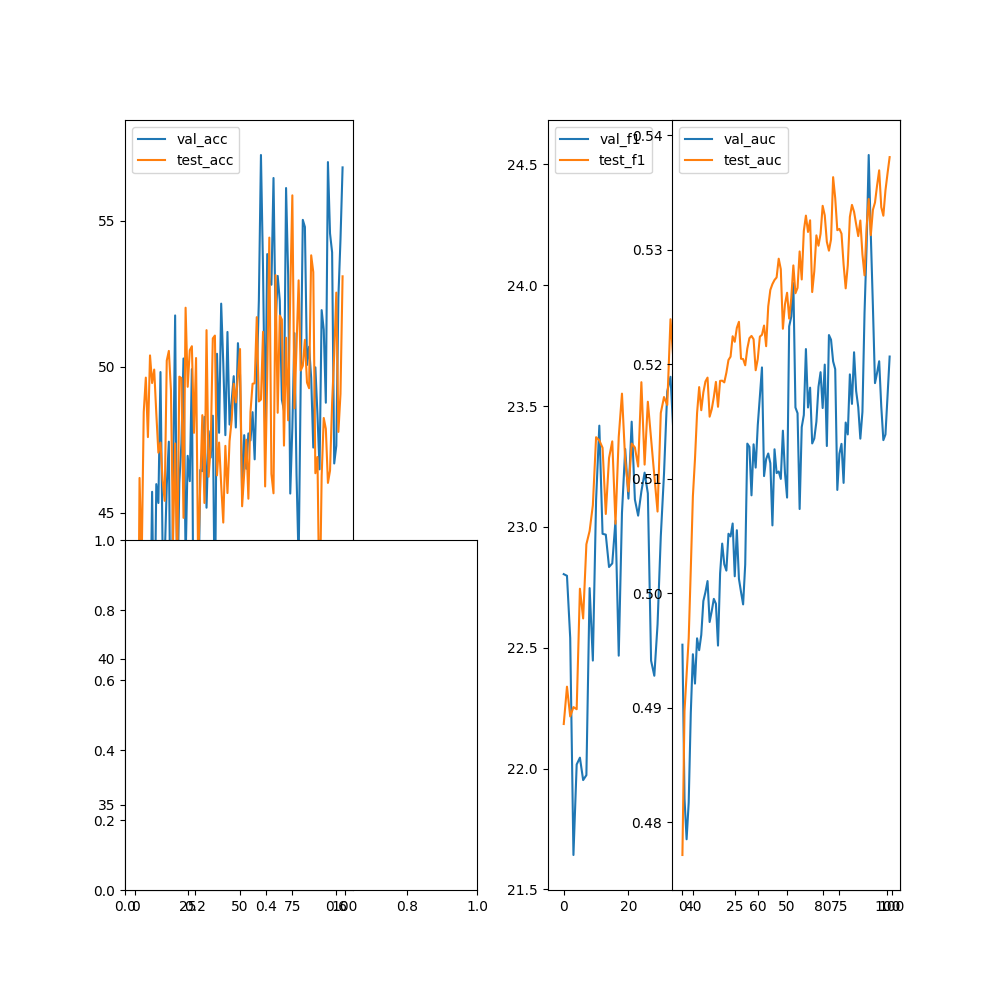

Source data for this figure (header and first rows):
epoch, val_acc, val_f1, val_precision, val_recall, val_auc, test_acc, test_f1, test_precision, test_recall, test_auc
0, 38.79, 22.8, 0, 0, 0.4955, 33.28, 22.18, 0, 0, 0.4771
1, 39.76, 22.8, 0, 0, 0.482, 36.57, 22.34, 0, 0, 0.4897
2, 36.26, 22.54, 0, 0, 0.4785, 46.19, 22.22, 0, 0, 0.4929
3, 37.01, 21.64, 0, 0, 0.4817, 43.22, 22.25, 0, 0, 0.496
4, 38.34, 22.02, 0, 0, 0.4895, 48.45, 22.25, 0, 0, 0.5021
5, 39.37, 22.05, 0, 0, 0.4947, 49.63, 22.74, 0, 0, 0.5084
6, 39.78, 21.95, 0, 0, 0.4921, 47.59, 22.62, 0, 0, 0.5117
7, 40.16, 21.97, 0, 0, 0.496, 50.39, 22.93, 0, 0, 0.5157
8, 45.72, 22.75, 0, 0, 0.495, 49.44, 22.98, 0, 0, 0.518
9, 39.92, 22.45, 0, 0, 0.4963, 49.9, 23.09, 0, 0, 0.516
10, 45.98, 23.11, 0, 0, 0.4993, 48.41, 23.37, 0, 0, 0.5175
11, 45.33, 23.42, 0, 0, 0.5001, 47.06, 23.36, 0, 0, 0.5185
12, 49.82, 22.97, 0, 0, 0.501, 47.4, 23.33, 0, 0, 0.5188
13, 43.8, 22.97, 0, 0, 0.4975, 46.13, 23.05, 0, 0, 0.5154
14, 43.37, 22.83, 0, 0, 0.4984, 45.41, 23.28, 0, 0, 0.516
15, 45.94, 22.85, 0, 0, 0.4995, 50.21, 23.35, 0, 0, 0.5171
16, 47.43, 23.03, 0, 0, 0.4991, 50.54, 23.01, 0, 0, 0.5184
17, 39.23, 22.47, 0, 0, 0.4954, 49.2, 23.37, 0, 0, 0.5163
18, 45.88, 23.06, 0, 0, 0.5017, 44.03, 23.55, 0, 0, 0.5185
19, 51.76, 23.32, 0, 0, 0.5043, 47.37, 23.28, 0, 0, 0.5185
20, 41.68, 23.12, 0, 0, 0.5025, 43.09, 23.15, 0, 0, 0.5184
21, 46.02, 23.44, 0, 0, 0.502, 49.66, 23.34, 0, 0, 0.5192
22, 47.37, 23.11, 0, 0, 0.5052, 49.61, 23.33, 0, 0, 0.5204
23, 50.28, 23.05, 0, 0, 0.5049, 44.82, 23.25, 0, 0, 0.5206
24, 43.33, 23.15, 0, 0, 0.5061, 52.02, 23.6, 0, 0, 0.5224
25, 46.95, 23.22, 0, 0, 0.5015, 49.31, 23.26, 0, 0, 0.5219
26, 46.08, 23.14, 0, 0, 0.5055, 50.57, 23.52, 0, 0, 0.5232
27, 49.92, 22.45, 0, 0, 0.5012, 50.7, 23.37, 0, 0, 0.5237
28, 37.76, 22.38, 0, 0, 0.5001, 47.74, 23.21, 0, 0, 0.5205
29, 43.98, 22.6, 0, 0, 0.499, 50.3, 23.06, 0, 0, 0.5204
30, 41.19, 22.96, 0, 0, 0.5025, 43.19, 23.47, 0, 0, 0.5199
31, 46.46, 23.22, 0, 0, 0.513, 45.94, 23.54, 0, 0, 0.5214
32, 46.42, 23.56, 0, 0, 0.5128, 48.34, 23.5, 0, 0, 0.5223
33, 48.28, 23.62, 0, 0, 0.5085, 45.33, 23.86, 0, 0, 0.5225
34, 45.17, 23.36, 0, 0, 0.513, 51.25, 23.67, 0, 0, 0.5222
35, 47.8, 23.47, 0, 0, 0.511, 46.23, 23.48, 0, 0, 0.5195
36, 46.89, 23.31, 0, 0, 0.5147, 47.27, 23.59, 0, 0, 0.5204
37, 48.32, 23.48, 0, 0, 0.5172, 50.97, 23.49, 0, 0, 0.5224
38, 41.11, 23.14, 0, 0, 0.5197, 51.07, 23.18, 0, 0, 0.5225
39, 50.44, 23.27, 0, 0, 0.5102, 46.28, 23.85, 0, 0, 0.5234
40, 47.74, 23.67, 0, 0, 0.5117, 47.4, 23.59, 0, 0, 0.5216
41, 52.16, 23.43, 0, 0, 0.5122, 45.96, 23.68, 0, 0, 0.525
42, 50.12, 23.59, 0, 0, 0.5113, 44.66, 23.83, 0, 0, 0.5265
43, 47.66, 23.3, 0, 0, 0.5059, 47.29, 23.97, 0, 0, 0.527
44, 51.19, 23.65, 0, 0, 0.5126, 45.67, 23.88, 0, 0, 0.5273
45, 48.02, 23.39, 0, 0, 0.5105, 47.45, 23.96, 0, 0, 0.5276
46, 48.83, 23.45, 0, 0, 0.5106, 48.17, 23.82, 0, 0, 0.5292
47, 49.68, 23.63, 0, 0, 0.51, 49.42, 24.13, 0, 0, 0.5283
48, 47.92, 23.19, 0, 0, 0.5142, 48.78, 23.39, 0, 0, 0.5231
49, 50.81, 23.39, 0, 0, 0.5105, 49.66, 23.98, 0, 0, 0.5252
50, 49.72, 23.12, 0, 0, 0.5083, 50.61, 23.88, 0, 0, 0.5262
51, 45.62, 23.3, 0, 0, 0.5233, 45.22, 23.78, 0, 0, 0.524
52, 47.66, 23.55, 0, 0, 0.5241, 46.34, 24.02, 0, 0, 0.5258
53, 46.51, 23.73, 0, 0, 0.5271, 47.5, 23.81, 0, 0, 0.5286
54, 47.72, 23.37, 0, 0, 0.5162, 45.48, 23.86, 0, 0, 0.5262
55, 47.47, 23.2, 0, 0, 0.5157, 48.46, 23.8, 0, 0, 0.5267
56, 48.44, 22.64, 0, 0, 0.5073, 49.42, 23.64, 0, 0, 0.5298
57, 46.83, 23.36, 0, 0, 0.5145, 49.43, 23.85, 0, 0, 0.5274
58, 49.64, 23.4, 0, 0, 0.5155, 51.7, 23.7, 0, 0, 0.5316
59, 52.26, 24.05, 0, 0, 0.5213, 48.81, 24.17, 0, 0, 0.533
... 40 more rows
